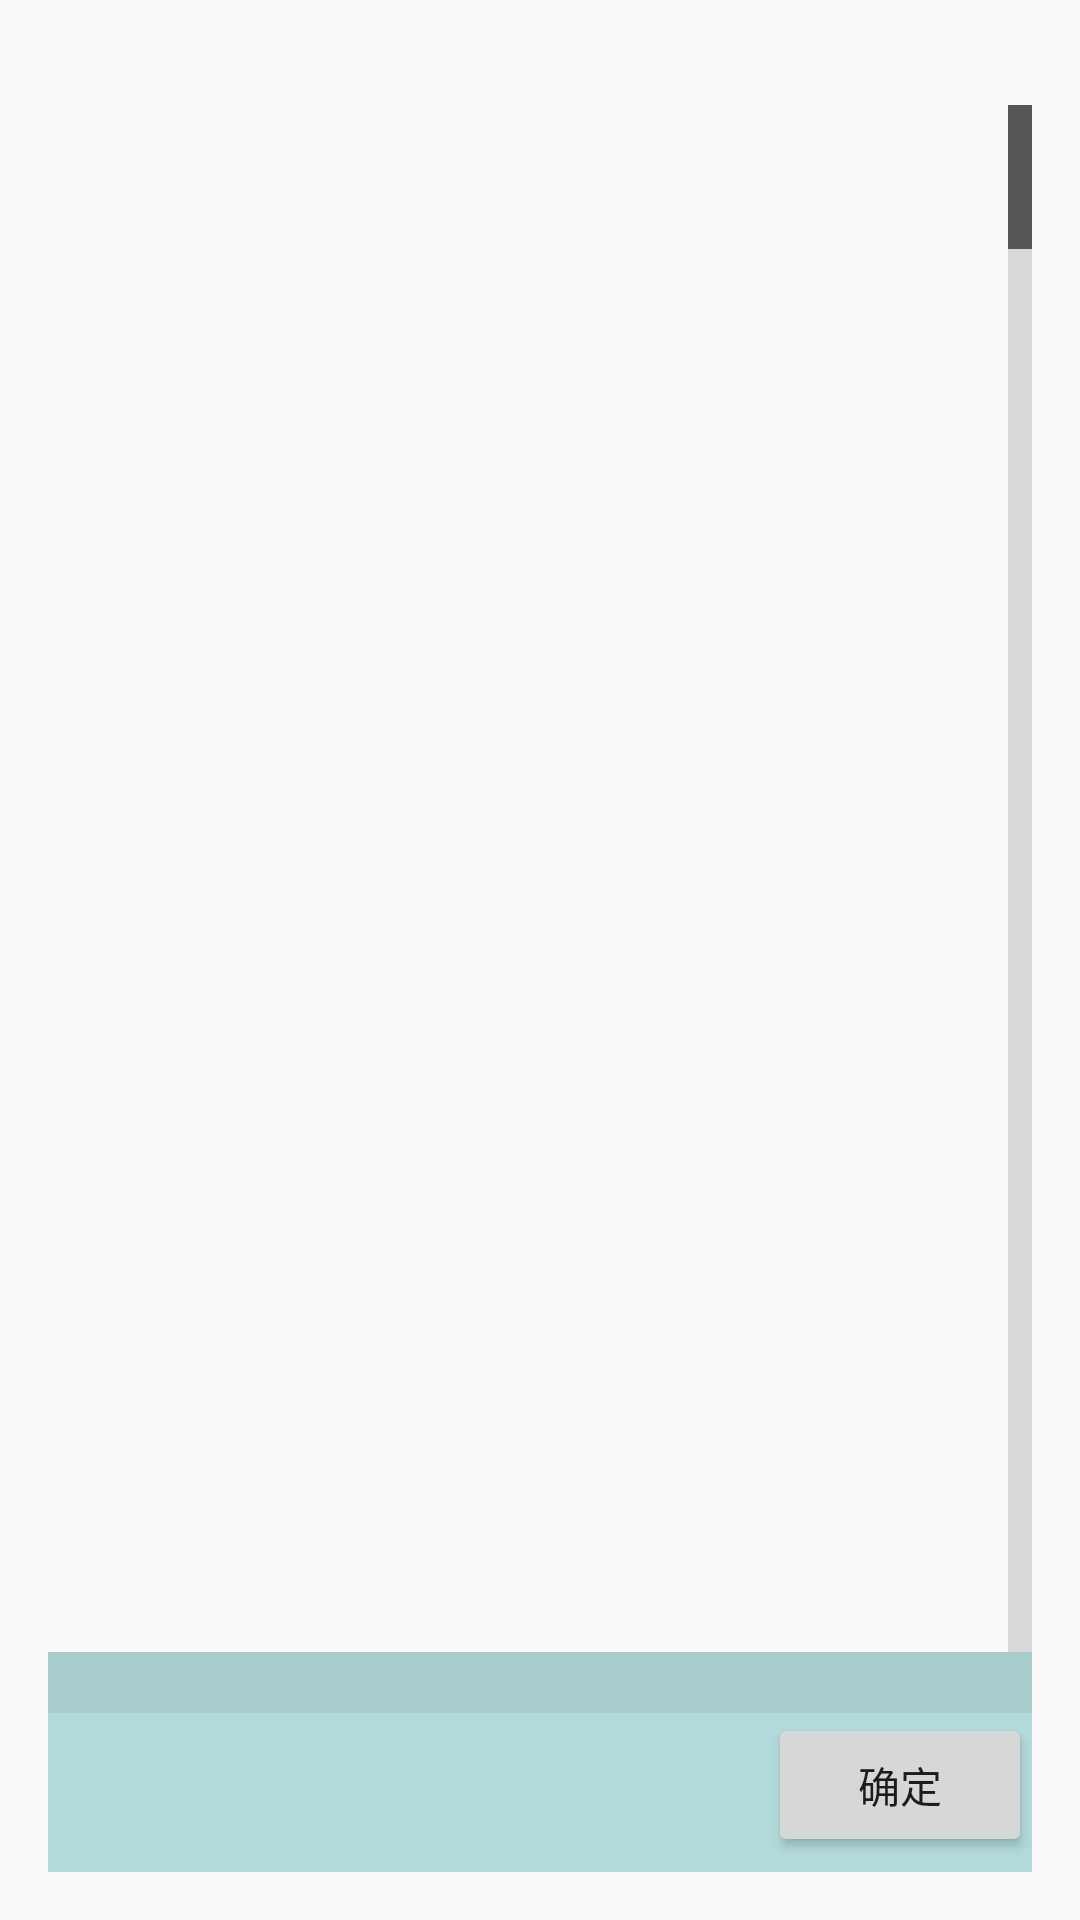

This screen was rendered from an Android layout file. Write that file and the resources it references.
<!-- AndroidManifest.xml: application theme AppTheme -->
<!-- res/layout/activity_file_explorer.xml -->
<RelativeLayout xmlns:android="http://schemas.android.com/apk/res/android"
    xmlns:tools="http://schemas.android.com/tools" android:layout_width="match_parent"
    android:layout_height="match_parent" android:paddingLeft="@dimen/activity_horizontal_margin"
    android:paddingRight="@dimen/activity_horizontal_margin"
    android:paddingTop="@dimen/activity_vertical_margin"
    android:paddingBottom="@dimen/activity_vertical_margin"
    android:focusable="true"
    android:focusableInTouchMode="true"
    tools:context="com.vine.dmall.localnetworkfiletranfer.file.FileExplorer">

    <TextView
        android:id="@+id/textview_cur_path"
        android:layout_width="wrap_content"
        android:layout_height="wrap_content"
        android:background="#66ffffff" />

    <RelativeLayout
        android:id="@+id/layout_container"
        android:layout_width="fill_parent"
        android:layout_height="wrap_content"
        android:layout_alignParentBottom="true"
        android:background="#55229999" >

        <EditText
            android:id="@+id/et_path"
            android:layout_width="match_parent"
            android:layout_height="wrap_content"
            android:background="#11111111"
            android:singleLine="true"
            android:textColor="#ffee1122"
            android:textSize="15sp" />

        <TextView
            android:id="@+id/tv_tip"
            android:layout_width="match_parent"
            android:layout_height="wrap_content"
            android:layout_below="@id/et_path" />

        <Button
            android:id="@+id/btn_select_ok"
            android:layout_width="wrap_content"
            android:layout_height="wrap_content"
            android:layout_alignParentRight="true"
            android:layout_below="@id/et_path"
            android:layout_marginBottom="5dp"
            android:layout_marginLeft="10dp"
            android:text="@string/select" />
    </RelativeLayout>

    <ListView
        android:id="@+id/content_listview"
        android:layout_width="wrap_content"
        android:layout_height="wrap_content"
        android:layout_above="@id/layout_container"
        android:layout_below="@id/textview_cur_path"
        android:fadingEdge="vertical"
        android:fastScrollEnabled="true" />

    <ScrollView
        android:id="@+id/scrollview_menu"
        android:layout_width="wrap_content"
        android:layout_height="230dp"
        android:layout_alignParentLeft="true"
        android:layout_centerVertical="true"
        android:visibility="gone" >

        <LinearLayout
            android:layout_width="wrap_content"
            android:layout_height="wrap_content"
            android:orientation="vertical" >

            <Button
                android:id="@+id/btn_rename"
                android:layout_width="wrap_content"
                android:layout_height="wrap_content"
                android:text="重命\n名"
                android:textSize="16sp" />

            <Button
                android:id="@+id/btn_remove"
                android:layout_width="wrap_content"
                android:layout_height="wrap_content"
                android:text="删除\n "
                android:textSize="16sp" />

            <Button
                android:id="@+id/btn_edit"
                android:layout_width="wrap_content"
                android:layout_height="wrap_content"
                android:text="编辑\n文本"
                android:textSize="16sp" />

            <Button
                android:id="@+id/btn_copy"
                android:layout_width="wrap_content"
                android:layout_height="wrap_content"
                android:text="复制\n "
                android:textSize="16sp" />

            <Button
                android:id="@+id/btn_moveto"
                android:layout_width="wrap_content"
                android:layout_height="wrap_content"
                android:text="移动\n "
                android:textSize="16sp" />

            <Button
                android:id="@+id/btn_detail"
                android:layout_width="wrap_content"
                android:layout_height="wrap_content"
                android:text="属性\n"
                android:textSize="16sp" />
        </LinearLayout>
    </ScrollView>
</RelativeLayout>
<!-- resources referenced by this layout -->
<resources>
  <dimen name="activity_horizontal_margin">16dp</dimen>
  <dimen name="activity_vertical_margin">16dp</dimen>
  <string name="select">确定</string>
  <style name="AppTheme" parent="Theme.AppCompat.Light.DarkActionBar">
          
  
      </style>
</resources>
